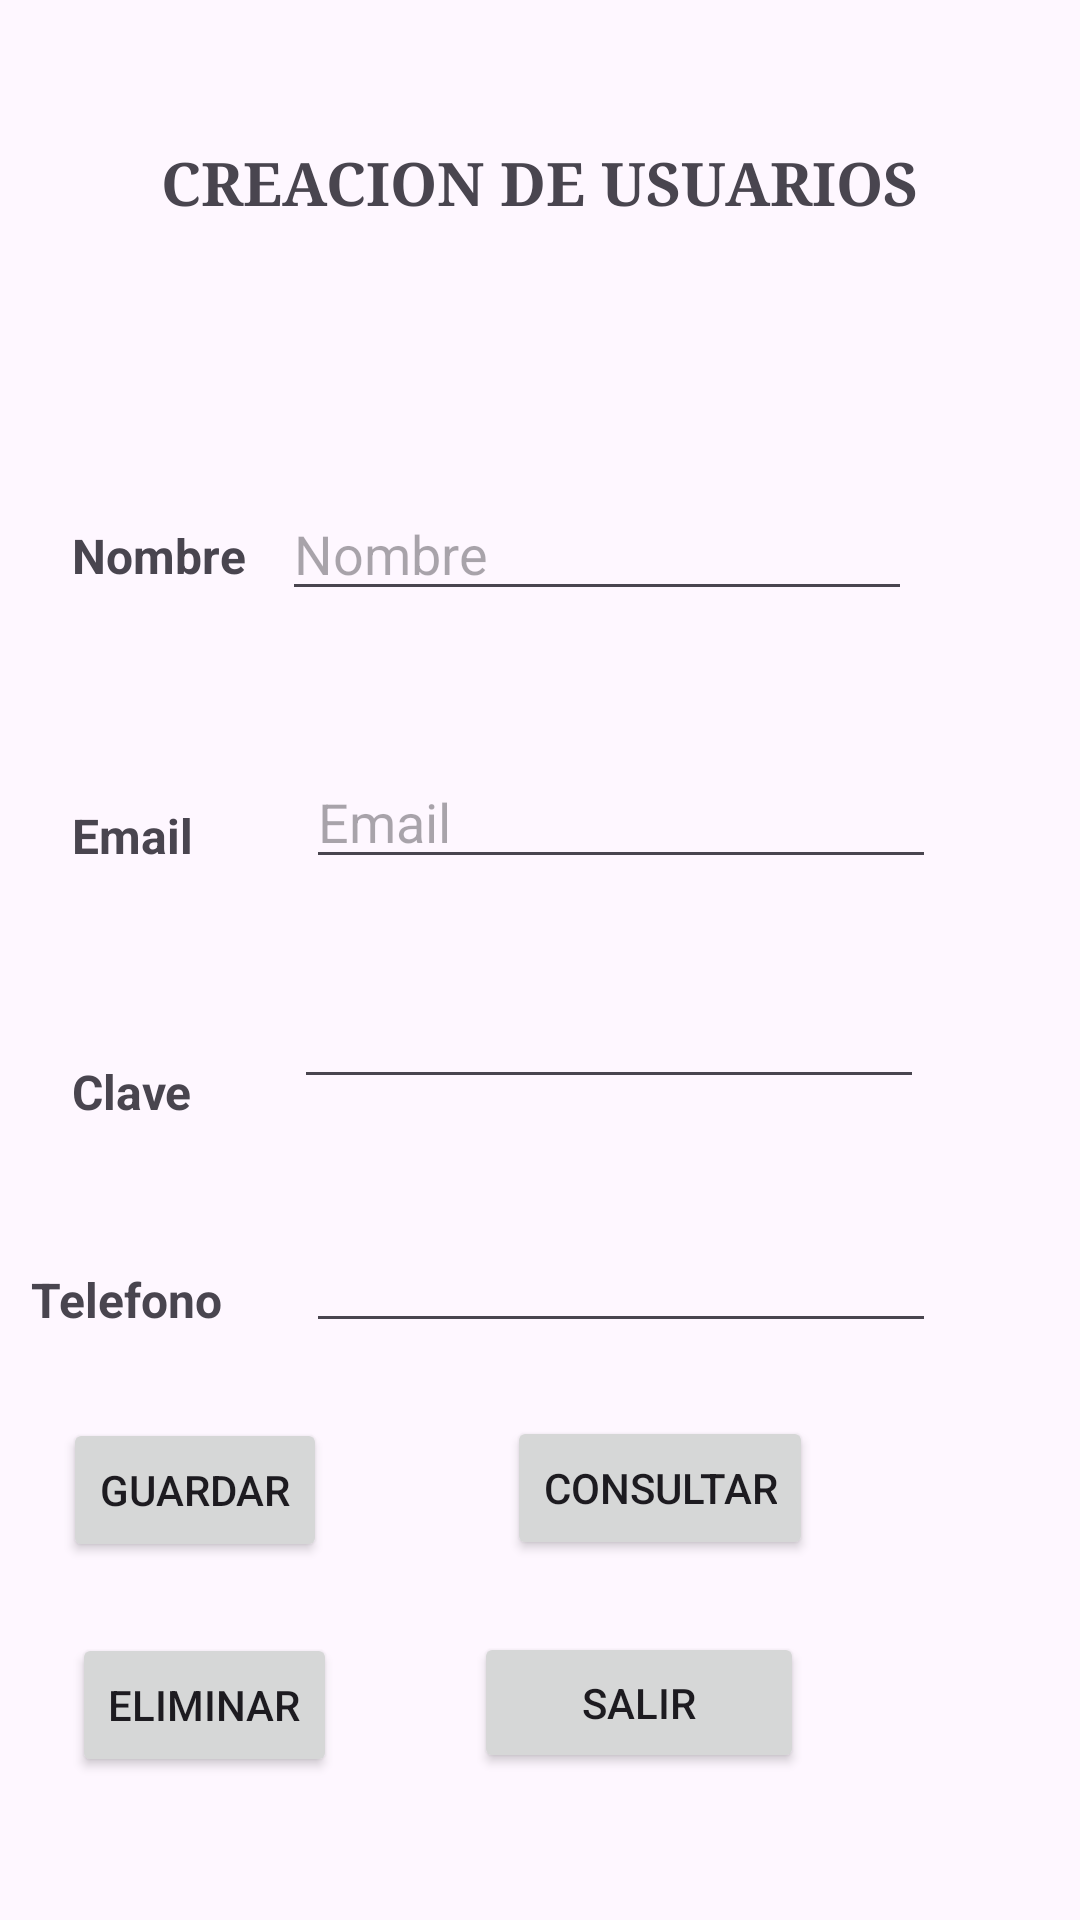

Write the Android layout XML for this screen, with the resource values it uses.
<!-- AndroidManifest.xml: application theme Theme.CRUDV2 -->
<!-- res/layout/activity_pantalla_inicio.xml -->
<?xml version="1.0" encoding="utf-8"?>
<androidx.constraintlayout.widget.ConstraintLayout xmlns:android="http://schemas.android.com/apk/res/android"
    xmlns:app="http://schemas.android.com/apk/res-auto"
    xmlns:tools="http://schemas.android.com/tools"
    android:id="@+id/main"
    android:layout_width="match_parent"
    android:layout_height="match_parent"
    tools:context=".PantallaInicio">

    <TextView
        android:id="@+id/txtTituloC"
        android:layout_width="wrap_content"
        android:layout_height="wrap_content"
        android:fontFamily="serif"
        android:text="CREACION DE USUARIOS"
        android:textSize="20sp"
        android:textStyle="bold"
        app:layout_constraintBottom_toBottomOf="parent"
        app:layout_constraintEnd_toEndOf="parent"
        app:layout_constraintHorizontal_bias="0.498"
        app:layout_constraintStart_toStartOf="parent"
        app:layout_constraintTop_toTopOf="parent"
        app:layout_constraintVertical_bias="0.077" />

    
    <TextView
        android:id="@+id/txtNameLabel"
        android:layout_width="wrap_content"
        android:layout_height="wrap_content"
        android:layout_marginStart="24dp"
        android:layout_marginTop="100dp"
        android:text="Nombre"
        android:textSize="16sp"
        android:textStyle="bold"
        app:layout_constraintStart_toStartOf="parent"
        app:layout_constraintTop_toBottomOf="@+id/txtTituloC" />

    
    <EditText
        android:id="@+id/txtName"
        android:layout_width="wrap_content"
        android:layout_height="wrap_content"
        android:layout_marginTop="88dp"
        android:layout_marginEnd="56dp"
        android:ems="10"
        android:inputType="text"
        android:hint="Nombre"
        app:layout_constraintEnd_toEndOf="parent"
        app:layout_constraintTop_toBottomOf="@+id/txtTituloC" />

    
    <TextView
        android:id="@+id/txtEmailLabel"
        android:layout_width="wrap_content"
        android:layout_height="wrap_content"
        android:layout_marginStart="24dp"
        android:layout_marginTop="64dp"
        android:text="Email"
        android:textSize="16sp"
        android:textStyle="bold"
        app:layout_constraintStart_toStartOf="parent"
        app:layout_constraintTop_toBottomOf="@+id/txtName" />

    
    <EditText
        android:id="@+id/txtEmail"
        android:layout_width="wrap_content"
        android:layout_height="wrap_content"
        android:layout_marginTop="48dp"
        android:layout_marginEnd="48dp"
        android:ems="10"
        android:hint="Email"
        android:inputType="textEmailAddress"
        app:layout_constraintEnd_toEndOf="parent"
        app:layout_constraintTop_toBottomOf="@+id/txtName" />

    
    <TextView
        android:id="@+id/txtPassLabel"
        android:layout_width="wrap_content"
        android:layout_height="wrap_content"
        android:layout_marginStart="24dp"
        android:layout_marginTop="60dp"
        android:text="Clave"
        android:textSize="16sp"
        android:textStyle="bold"
        app:layout_constraintStart_toStartOf="parent"
        app:layout_constraintTop_toBottomOf="@+id/txtEmail" />

    
    <EditText
        android:id="@+id/txtPass"
        android:layout_width="wrap_content"
        android:layout_height="wrap_content"
        android:layout_marginTop="32dp"
        android:layout_marginEnd="52dp"
        android:ems="10"
        android:inputType="textPassword"
        app:layout_constraintEnd_toEndOf="parent"
        app:layout_constraintTop_toBottomOf="@+id/txtEmail" />

    
    <TextView
        android:id="@+id/txtPhoneLabel"
        android:layout_width="wrap_content"
        android:layout_height="wrap_content"
        android:layout_marginTop="56dp"
        android:text="Telefono"
        android:textSize="16sp"
        android:textStyle="bold"
        app:layout_constraintEnd_toStartOf="@+id/txtPhone"
        app:layout_constraintHorizontal_bias="0.266"
        app:layout_constraintStart_toStartOf="parent"
        app:layout_constraintTop_toBottomOf="@+id/txtPass" />

    
    <EditText
        android:id="@+id/txtPhone"
        android:layout_width="wrap_content"
        android:layout_height="wrap_content"
        android:layout_marginTop="40dp"
        android:layout_marginEnd="48dp"
        android:ems="10"
        android:inputType="phone"
        app:layout_constraintEnd_toEndOf="parent"
        app:layout_constraintTop_toBottomOf="@+id/txtPass" />

    <Button
        android:id="@+id/btnConsultar"
        android:layout_width="wrap_content"
        android:layout_height="wrap_content"
        android:layout_marginStart="16dp"
        android:layout_marginEnd="92dp"
        android:onClick="Consultar"
        android:text="Consultar"
        app:layout_constraintBottom_toBottomOf="parent"
        app:layout_constraintEnd_toEndOf="parent"
        app:layout_constraintStart_toEndOf="@+id/btnGuardar"
        app:layout_constraintTop_toBottomOf="@+id/txtPhone"
        app:layout_constraintVertical_bias="0.168" />

    <Button
        android:id="@+id/btnGuardar"
        android:layout_width="wrap_content"
        android:layout_height="wrap_content"
        android:layout_marginStart="24dp"
        android:layout_marginEnd="44dp"
        android:onClick="Guardar"
        android:text="Guardar"
        app:layout_constraintBottom_toBottomOf="parent"
        app:layout_constraintEnd_toStartOf="@+id/btnConsultar"
        app:layout_constraintStart_toStartOf="parent"
        app:layout_constraintTop_toBottomOf="@+id/txtPhoneLabel"
        app:layout_constraintVertical_bias="0.194" />

    <Button
        android:id="@+id/btnEliminar"
        android:layout_width="wrap_content"
        android:layout_height="wrap_content"
        android:layout_marginStart="24dp"
        android:onClick="Eliminar"
        android:text="Eliminar"
        app:layout_constraintBottom_toBottomOf="parent"
        app:layout_constraintEnd_toStartOf="@+id/btnConsultar"
        app:layout_constraintHorizontal_bias="0.0"
        app:layout_constraintStart_toStartOf="parent"
        app:layout_constraintTop_toBottomOf="@+id/btnGuardar"
        app:layout_constraintVertical_bias="0.33" />

    <Button
        android:id="@+id/btnExit"
        android:layout_width="110dp"
        android:layout_height="47dp"
        android:layout_marginStart="16dp"
        android:layout_marginEnd="92dp"
        android:onClick="Salir"
        android:text="Salir"
        app:layout_constraintBottom_toBottomOf="parent"
        app:layout_constraintEnd_toEndOf="parent"
        app:layout_constraintHorizontal_bias="1.0"
        app:layout_constraintStart_toEndOf="@+id/btnEliminar"
        app:layout_constraintTop_toBottomOf="@+id/btnConsultar"
        app:layout_constraintVertical_bias="0.328" />

</androidx.constraintlayout.widget.ConstraintLayout>
<!-- resources referenced by this layout -->
<resources>
  <style name="Theme.CRUDV2" parent="Base.Theme.CRUDV2" />
  <style name="Base.Theme.CRUDV2" parent="Theme.Material3.DayNight.NoActionBar">
          
          
      </style>
</resources>
